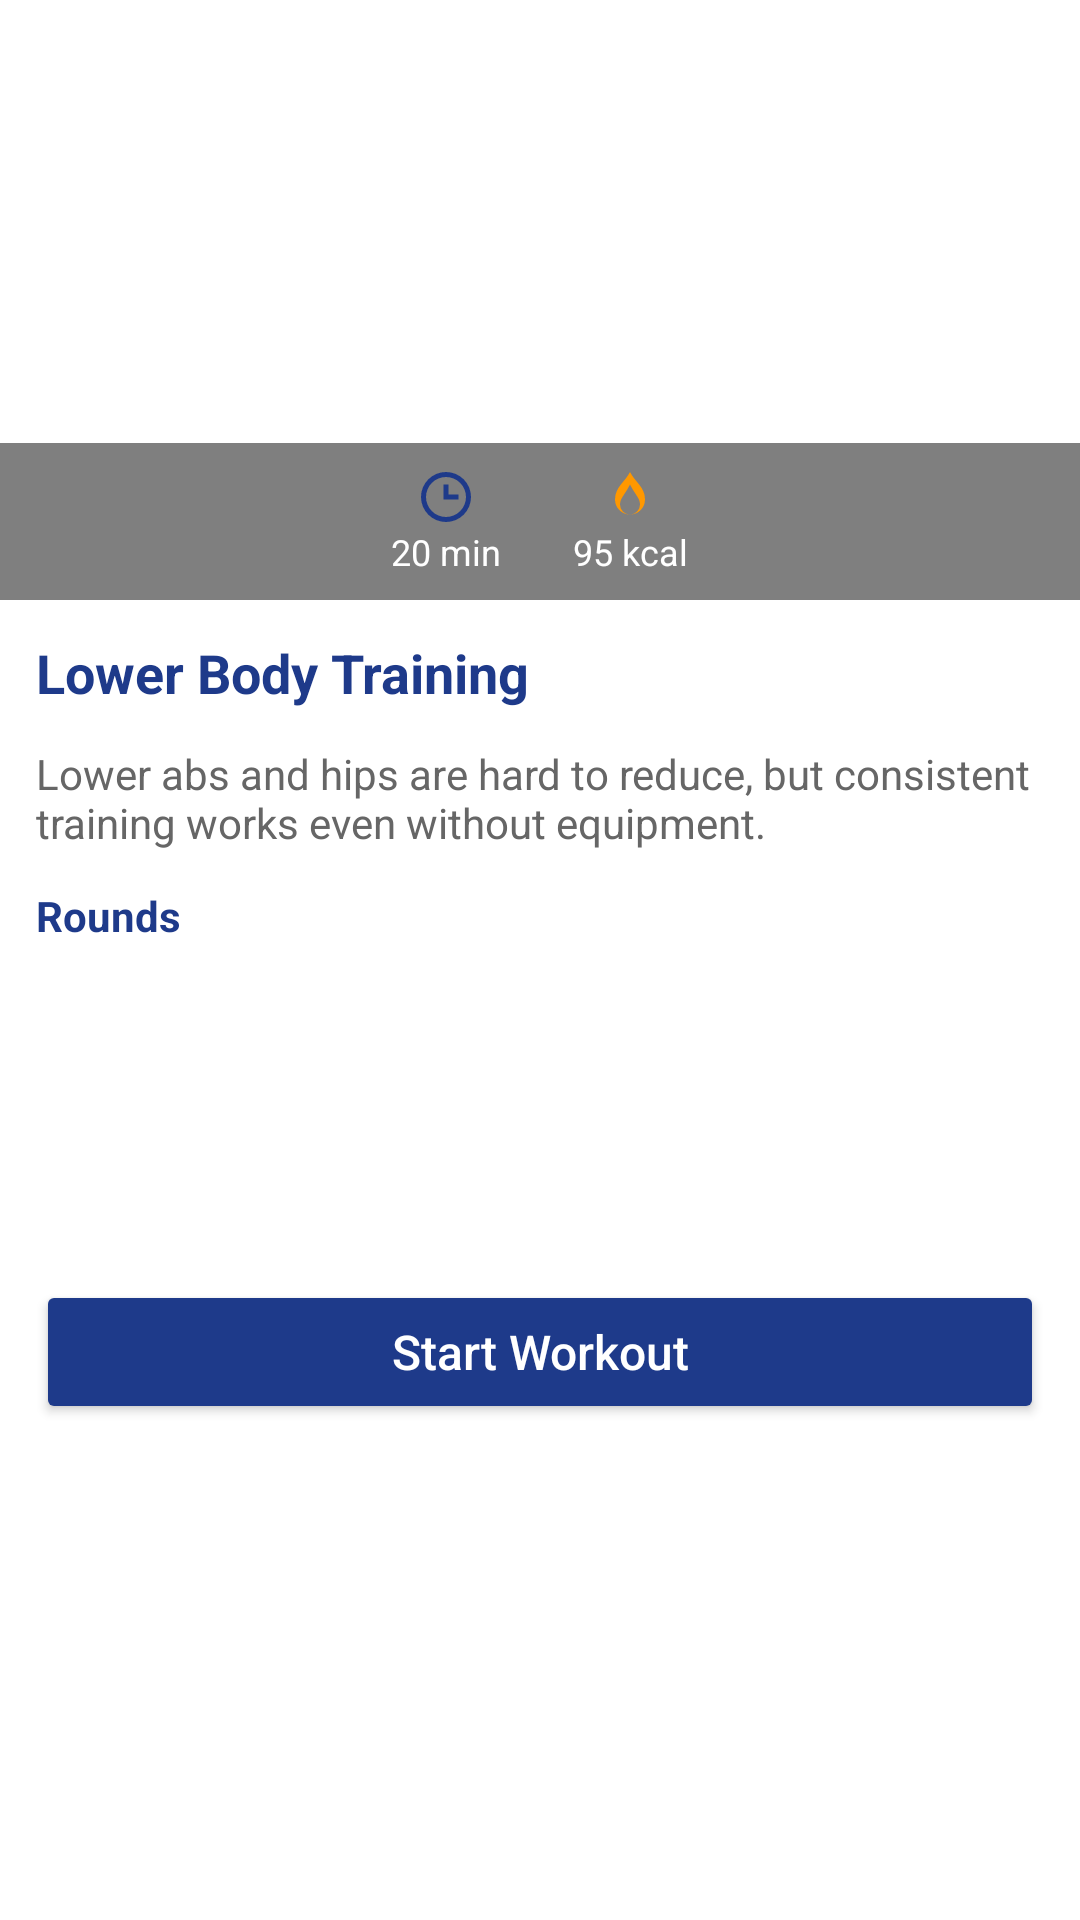

Here is an Android app screen rendered from its layout file. Give the layout XML and the strings, colors and styles it references.
<!-- AndroidManifest.xml: application theme Theme.HealthEdge.NoActionBar -->
<!-- res/layout/dialog_workout_detail.xml -->
<?xml version="1.0" encoding="utf-8"?>
<LinearLayout xmlns:android="http://schemas.android.com/apk/res/android"
    android:layout_width="match_parent"
    android:layout_height="wrap_content"
    android:orientation="vertical"
    android:background="#FFFFFF"
    android:padding="0dp">

    <FrameLayout
        android:layout_width="match_parent"
        android:layout_height="200dp">

        <ImageView
            android:id="@+id/gifDemo"
            android:layout_width="match_parent"
            android:layout_height="match_parent"
            android:scaleType="centerCrop"
            android:contentDescription="Workout Demo" />

        <LinearLayout
            android:layout_width="match_parent"
            android:layout_height="wrap_content"
            android:orientation="horizontal"
            android:gravity="center"
            android:layout_gravity="bottom"
            android:background="#80000000"
            android:padding="8dp">

            <LinearLayout
                android:layout_width="wrap_content"
                android:layout_height="wrap_content"
                android:orientation="vertical"
                android:gravity="center">
                <ImageView
                    android:layout_width="20dp"
                    android:layout_height="20dp"
                    android:src="@drawable/ic_timer" />
                <TextView
                    android:id="@+id/timeText"
                    android:layout_width="wrap_content"
                    android:layout_height="wrap_content"
                    android:text="20 min"
                    android:textColor="#FFFFFF"
                    android:textSize="12sp" />
            </LinearLayout>

            <Space
                android:layout_width="24dp"
                android:layout_height="0dp" />

            <LinearLayout
                android:layout_width="wrap_content"
                android:layout_height="wrap_content"
                android:orientation="vertical"
                android:gravity="center">
                <ImageView
                    android:layout_width="20dp"
                    android:layout_height="20dp"
                    android:src="@drawable/ic_fire" />
                <TextView
                    android:id="@+id/caloriesText"
                    android:layout_width="wrap_content"
                    android:layout_height="wrap_content"
                    android:text="95 kcal"
                    android:textColor="#FFFFFF"
                    android:textSize="12sp" />
            </LinearLayout>
        </LinearLayout>
    </FrameLayout>

    <TextView
        android:id="@+id/workoutNameDetail"
        android:layout_width="match_parent"
        android:layout_height="wrap_content"
        android:text="Lower Body Training"
        android:textSize="18sp"
        android:textStyle="bold"
        android:textColor="@color/primaryBackground"
        android:padding="12dp" />

    <TextView
        android:id="@+id/workoutDesc"
        android:layout_width="match_parent"
        android:layout_height="wrap_content"
        android:text="Lower abs and hips are hard to reduce, but consistent training works even without equipment."
        android:textSize="14sp"
        android:textColor="#666666"
        android:paddingHorizontal="12dp"
        android:paddingBottom="8dp" />

    <TextView
        android:id="@+id/roundsTitle"
        android:layout_width="match_parent"
        android:layout_height="wrap_content"
        android:text="Rounds"
        android:textSize="14sp"
        android:textStyle="bold"
        android:textColor="@color/primaryBackground"
        android:paddingHorizontal="12dp"
        android:paddingTop="4dp" />

    <androidx.recyclerview.widget.RecyclerView
        android:id="@+id/roundsRecyclerView"
        android:layout_width="match_parent"
        android:layout_height="100dp"
        android:paddingHorizontal="12dp"
        android:clipToPadding="false"
        android:overScrollMode="never" />

    <Button
        android:id="@+id/startWorkoutButton"
        android:layout_width="match_parent"
        android:layout_height="48dp"
        android:text="Start Workout"
        android:textAllCaps="false"
        android:textSize="16sp"
        android:textColor="#FFFFFF"
        android:backgroundTint="@color/primaryBackground"
        android:layout_margin="12dp" />

    <ProgressBar
        android:id="@+id/workoutProgressBar"
        style="@android:style/Widget.ProgressBar.Horizontal"
        android:layout_width="match_parent"
        android:layout_height="6dp"
        android:progress="20"
        android:progressDrawable="@drawable/progress_bar_green"
        android:layout_marginHorizontal="12dp"
        android:visibility="gone" />

    <TextView
        android:id="@+id/progressText"
        android:layout_width="wrap_content"
        android:layout_height="wrap_content"
        android:text="20%"
        android:textSize="12sp"
        android:textColor="#4CAF50"
        android:layout_gravity="end"
        android:layout_marginEnd="12dp"
        android:layout_marginTop="2dp"
        android:visibility="gone" />

    <Button
        android:id="@+id/doneButton"
        android:layout_width="wrap_content"
        android:layout_height="wrap_content"
        android:text="Done"
        android:textAllCaps="false"
        android:textSize="14sp"
        android:textColor="#FFFFFF"
        android:backgroundTint="#4CAF50"
        android:layout_gravity="end"
        android:layout_marginEnd="12dp"
        android:layout_marginTop="6dp"
        android:visibility="gone" />

    <TextView
        android:id="@+id/countdownTimerText"
        android:layout_width="match_parent"
        android:layout_height="wrap_content"
        android:text="00:00"
        android:textSize="28sp"
        android:textStyle="bold"
        android:textColor="#4CAF50"
        android:gravity="center"
        android:layout_marginTop="6dp"
        android:visibility="gone" />

    <TextView
        android:id="@+id/stepsText"
        android:layout_width="wrap_content"
        android:layout_height="wrap_content"
        android:text="Steps: 0"
        android:textColor="#4CAF50"
        android:textSize="14sp"
        android:visibility="gone"
        android:layout_gravity="center_horizontal"
        android:layout_marginTop="6dp" />

    <TextView
        android:id="@+id/distanceText"
        android:layout_width="wrap_content"
        android:layout_height="wrap_content"
        android:text="Distance: 0.00 km"
        android:textColor="#4CAF50"
        android:textSize="14sp"
        android:visibility="gone"
        android:layout_gravity="center_horizontal"
        android:layout_marginBottom="6dp" />

    <Button
        android:id="@+id/stopTimerButton"
        android:layout_width="wrap_content"
        android:layout_height="wrap_content"
        android:text="Stop"
        android:layout_gravity="center_horizontal"
        android:layout_marginTop="6dp"
        android:visibility="gone" />

    <Button
        android:id="@+id/pauseTimerButton"
        android:layout_width="wrap_content"
        android:layout_height="wrap_content"
        android:text="Pause"
        android:layout_gravity="center_horizontal"
        android:layout_marginTop="6dp"
        android:visibility="gone" />

</LinearLayout>
<!-- resources referenced by this layout -->
<resources>
  <color name="primaryBackground">#1E3A8A</color>
  <!-- drawable ic_fire (drawable) -->
  <vector xmlns:android="http://schemas.android.com/apk/res/android"
      android:width="24dp"
      android:height="24dp"
      android:viewportWidth="24"
      android:viewportHeight="24">
      <path
          android:fillColor="#FF9800"
          android:pathData="M12,2C10,6 6,8 6,13a6,6 0 0,0 12,0c0-5-4-7-6-11zm0,17a4,4 0 0,1-4-4c0-2.5 2-4 4-8 2,4 4,5.5 4,8a4,4 0 0,1-4,4z"/>
  </vector>
  <!-- drawable ic_timer (drawable) -->
  <vector xmlns:android="http://schemas.android.com/apk/res/android"
      android:width="24dp"
      android:height="24dp"
      android:viewportWidth="24"
      android:viewportHeight="24">
      <path
          android:fillColor="@color/primaryBackground"
          android:pathData="M12,2A10,10 0 1,0 22,12A10,10 0 0,0 12,2zm0,18A8,8 0 1,1 20,12A8,8 0 0,1 12,20zm1,-9V7h-2v6h6v-2z"/>
  </vector>
  <!-- drawable progress_bar_green (drawable) -->
  <layer-list xmlns:android="http://schemas.android.com/apk/res/android">
      <item android:id="@android:id/background">
          <shape android:shape="rectangle">
              <solid android:color="#E0E0E0"/>
              <corners android:radius="8dp"/>
          </shape>
      </item>
      <item android:id="@android:id/progress">
          <clip>
              <shape android:shape="rectangle">
                  <solid android:color="@color/primaryBackground"/>
                  <corners android:radius="8dp"/>
              </shape>
          </clip>
      </item>
  </layer-list>
  <style name="Theme.HealthEdge.NoActionBar" parent="Theme.Material3.DayNight.NoActionBar">
          <item name="colorPrimary">@color/colorPrimary</item>
          <item name="colorPrimaryDark">@color/colorPrimaryDark</item>
          <item name="colorAccent">@color/colorAccent</item>
          <item name="android:windowBackground">@color/white</item>
      </style>
  <color name="colorPrimary">#1E3A8A</color>
  <color name="colorPrimaryDark">#1E3A8A</color>
  <color name="colorAccent">#03A9F4</color>
  <color name="white">#FFFFFFFF</color>
</resources>
